Run: headless pygame with SDL's dummy video driver; simulated clock (each Clock.tick advances the game by its frame time, no real sleeping); random seed 0; keys injected as events and as key.get_pressed() state; no mouse input.
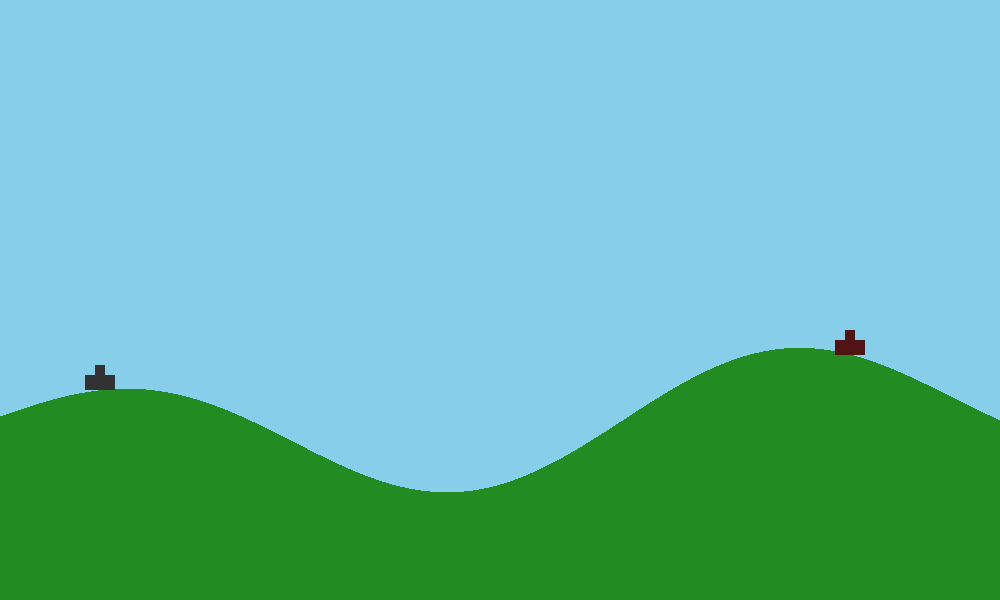
Frame 1 of 4 · flips 1–60 · no input
Frame 2 of 4 · flips 61–180 · tapped SPACE, RETURN · held RIGHT (→), D · screen unchanged from frame 1, image omitted
Frame 3 of 4 · flips 181–300 · held DOWN (↓), S · screen unchanged from frame 2, image omitted
Frame 4 of 4 · flips 301–420 · held LEFT (←), A, UP (↑), W · screen unchanged from frame 3, image omitted

The pygame program that drew these frames:

import pygame
import math
import random

# --- Configuración Inicial ---
ANCHO, ALTO = 1000, 600
COLOR_CIELO = (135, 206, 235)
COLOR_TERRENO = (34, 139, 34)

pygame.init()
pantalla = pygame.display.set_mode((ANCHO, ALTO))
pygame.display.set_caption("Guerra de Artillería")

# --- Funciones y Clases ---

def generar_terreno_pixel():
    """Crea la superficie del terreno con colinas."""
    terreno = pygame.Surface((ANCHO, ALTO), pygame.SRCALPHA)
    puntos = []
    off_set = random.randint(0, 1000)
    for x in range(0, ANCHO + 1):
        y = int(ALTO * 0.7 + math.sin(x * 0.01 + off_set) * 50 + math.sin(x * 0.005) * 30)
        puntos.append((x, y))
    puntos.extend([(ANCHO, ALTO), (0, ALTO)])
    pygame.draw.polygon(terreno, COLOR_TERRENO, puntos)
    return terreno

class Tanque:
    def __init__(self, x, color, superficie_terreno):
        self.x = x
        self.color = color
        self.vida = 100
        # Buscamos la altura inicial para que no flote
        self.y = self.encontrar_suelo(superficie_terreno)

    def encontrar_suelo(self, superficie):
        """Escanea de arriba a abajo hasta tocar un píxel del terreno."""
        for y in range(ALTO):
            if superficie.get_at((self.x, y))[3] > 0: # Si el píxel no es transparente
                return y
        return ALTO

    def dibujar(self, superficie):
        # Cuerpo del tanque (un rectángulo pequeño)
        pygame.draw.rect(superficie, self.color, (self.x - 15, self.y - 15, 30, 15))
        # Torreta (un cuadrado pequeño encima)
        pygame.draw.rect(superficie, self.color, (self.x - 5, self.y - 25, 10, 10))

# --- Preparación del Juego ---
superficie_terreno = generar_terreno_pixel()

# Aplicamos tu regla: Jugador 1 al 10% y Jugador 2 al 85% (separación > 70%)
tanque1 = Tanque(int(ANCHO * 0.1), (50, 50, 50), superficie_terreno)
tanque2 = Tanque(int(ANCHO * 0.85), (80, 20, 20), superficie_terreno)

reloj = pygame.time.Clock()
ejecutando = True

# --- Bucle Principal ---
while ejecutando:
    for evento in pygame.event.get():
        if evento.type == pygame.QUIT:
            ejecutando = False

    # 1. Dibujar el fondo
    pantalla.fill(COLOR_CIELO)
    
    # 2. Dibujar el terreno
    pantalla.blit(superficie_terreno, (0, 0))
    
    # 3. Dibujar los tanques
    tanque1.dibujar(pantalla)
    tanque2.dibujar(pantalla)
    
    pygame.display.flip()
    reloj.tick(60)

pygame.quit()
